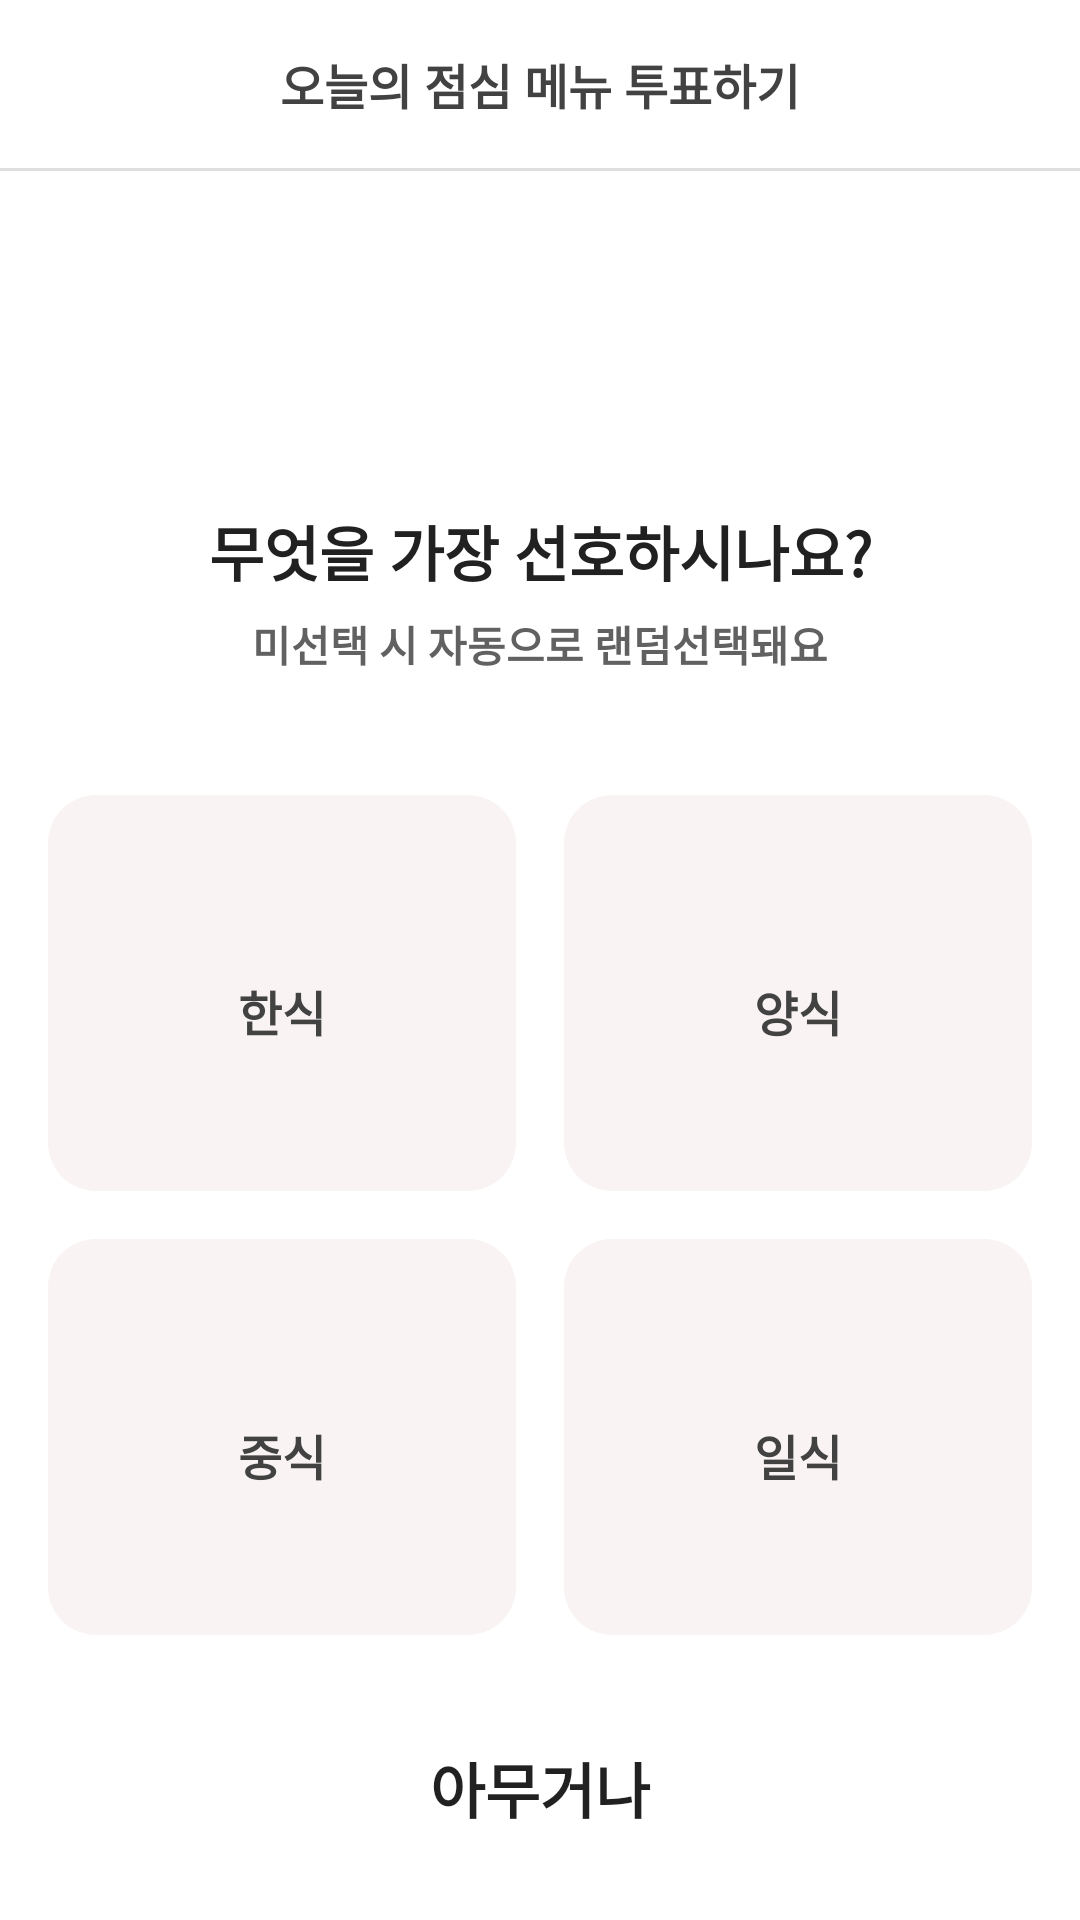

Here is an Android app screen rendered from its layout file. Give the layout XML and the strings, colors and styles it references.
<!-- AndroidManifest.xml: application theme Theme.OBAB -->
<!-- res/layout/activity_country.xml -->
<?xml version="1.0" encoding="utf-8"?>
<androidx.constraintlayout.widget.ConstraintLayout xmlns:android="http://schemas.android.com/apk/res/android"
    xmlns:app="http://schemas.android.com/apk/res-auto"
    xmlns:tools="http://schemas.android.com/tools"
    android:layout_width="match_parent"
    android:layout_height="match_parent"
    tools:context=".ui.vote.CountryActivity">

    <TextView
        android:id="@+id/tv_country_title"
        android:layout_width="match_parent"
        android:layout_height="56dp"
        android:gravity="center"
        android:text="오늘의 점심 메뉴 투표하기"
        android:textColor="@color/gray6"
        android:textSize="16sp"
        android:textStyle="bold"
        app:layout_constraintTop_toTopOf="parent" />

    <View
        android:id="@+id/divider"
        android:layout_width="match_parent"
        android:layout_height="1dp"
        android:background="@color/gray2"
        app:layout_constraintTop_toBottomOf="@id/tv_country_title" />


    <androidx.appcompat.widget.AppCompatImageView
        android:id="@+id/iv_progress"
        android:layout_width="80dp"
        android:layout_height="80dp"
        android:layout_marginTop="16dp"
        android:progress="80"
        app:indicatorColor="@color/main_red"
        app:layout_constraintEnd_toEndOf="parent"
        app:layout_constraintStart_toStartOf="parent"
        app:layout_constraintTop_toBottomOf="@id/divider"
        app:trackColor="@color/gray2"
        app:trackCornerRadius="16dp"
        app:trackThickness="12dp" />

    <TextView
        android:id="@+id/tv_favorite_question"
        android:layout_width="wrap_content"
        android:layout_height="wrap_content"
        android:layout_marginTop="16dp"
        android:text="무엇을 가장 선호하시나요?"
        android:textColor="@color/gray7"
        android:textSize="20sp"
        android:textStyle="bold"
        app:layout_constraintLeft_toLeftOf="parent"
        app:layout_constraintRight_toRightOf="parent"
        app:layout_constraintTop_toBottomOf="@id/iv_progress" />

    <TextView
        android:id="@+id/tv_random_description"
        android:layout_width="wrap_content"
        android:layout_height="wrap_content"
        android:layout_marginTop="6dp"
        android:text="미선택 시 자동으로 랜덤선택돼요"
        android:textColor="@color/gray5"
        android:textSize="14sp"
        android:textStyle="bold"
        app:layout_constraintLeft_toLeftOf="parent"
        app:layout_constraintRight_toRightOf="parent"
        app:layout_constraintTop_toBottomOf="@id/tv_favorite_question" />

    <LinearLayout
        android:id="@+id/layout_korean"
        android:layout_width="0dp"
        android:layout_height="132dp"
        android:layout_marginStart="16dp"
        android:layout_marginTop="40dp"
        android:layout_marginEnd="8dp"
        android:background="@drawable/bg_option"
        android:gravity="center"
        android:orientation="vertical"
        app:layout_constraintHorizontal_weight="1"
        app:layout_constraintLeft_toLeftOf="parent"
        app:layout_constraintRight_toLeftOf="@id/layout_western"
        app:layout_constraintTop_toBottomOf="@id/tv_random_description">

        <ImageView
            android:layout_width="wrap_content"
            android:layout_height="wrap_content"
            android:src="@drawable/ic_food_sample" />

        <TextView
            android:layout_width="wrap_content"
            android:layout_height="wrap_content"
            android:layout_marginTop="12dp"
            android:text="한식"
            android:textColor="@color/gray6"
            android:textSize="16sp"
            android:textStyle="bold" />

    </LinearLayout>

    <LinearLayout
        android:id="@+id/layout_western"
        android:layout_width="0dp"
        android:layout_height="132dp"
        android:layout_marginStart="8dp"
        android:layout_marginTop="40dp"
        android:layout_marginEnd="16dp"
        android:background="@drawable/bg_option"
        android:gravity="center"
        android:orientation="vertical"
        app:layout_constraintHorizontal_weight="1"
        app:layout_constraintLeft_toRightOf="@id/layout_korean"
        app:layout_constraintRight_toRightOf="parent"
        app:layout_constraintTop_toBottomOf="@id/tv_random_description">

        <ImageView
            android:layout_width="wrap_content"
            android:layout_height="wrap_content"
            android:src="@drawable/ic_food_sample" />

        <TextView
            android:layout_width="wrap_content"
            android:layout_height="wrap_content"
            android:layout_marginTop="12dp"
            android:text="양식"
            android:textColor="@color/gray6"
            android:textSize="16sp"
            android:textStyle="bold" />

    </LinearLayout>

    <LinearLayout
        android:id="@+id/layout_chinese"
        android:layout_width="0dp"
        android:layout_height="132dp"
        android:layout_marginStart="16dp"
        android:layout_marginTop="16dp"
        android:layout_marginEnd="8dp"
        android:background="@drawable/bg_option"
        android:gravity="center"
        android:orientation="vertical"
        app:layout_constraintHorizontal_weight="1"
        app:layout_constraintLeft_toLeftOf="parent"
        app:layout_constraintRight_toLeftOf="@id/layout_japanese"
        app:layout_constraintTop_toBottomOf="@id/layout_korean">

        <ImageView
            android:layout_width="wrap_content"
            android:layout_height="wrap_content"
            android:src="@drawable/ic_food_sample" />

        <TextView
            android:layout_width="wrap_content"
            android:layout_height="wrap_content"
            android:layout_marginTop="12dp"
            android:text="중식"
            android:textColor="@color/gray6"
            android:textSize="16sp"
            android:textStyle="bold" />

    </LinearLayout>

    <LinearLayout
        android:id="@+id/layout_japanese"
        android:layout_width="0dp"
        android:layout_height="132dp"
        android:layout_marginStart="8dp"
        android:layout_marginTop="16dp"
        android:layout_marginEnd="16dp"
        android:background="@drawable/bg_option"
        android:gravity="center"
        android:orientation="vertical"
        app:layout_constraintHorizontal_weight="1"
        app:layout_constraintLeft_toRightOf="@id/layout_chinese"
        app:layout_constraintRight_toRightOf="parent"
        app:layout_constraintTop_toBottomOf="@id/layout_western">

        <ImageView
            android:layout_width="wrap_content"
            android:layout_height="wrap_content"
            android:src="@drawable/ic_food_sample" />

        <TextView
            android:layout_width="wrap_content"
            android:layout_height="wrap_content"
            android:layout_marginTop="12dp"
            android:text="일식"
            android:textColor="@color/gray6"
            android:textSize="16sp"
            android:textStyle="bold" />

    </LinearLayout>

    <Button
        android:id="@+id/btn_done"
        android:layout_width="match_parent"
        android:layout_height="56dp"
        android:layout_marginHorizontal="16dp"
        android:layout_marginBottom="16dp"
        android:background="@drawable/bg_main_btn"
        android:elevation="0dp"
        android:stateListAnimator="@null"
        android:text="아무거나"
        android:textSize="20sp"
        android:textStyle="bold"
        app:layout_constraintBottom_toBottomOf="parent" />


</androidx.constraintlayout.widget.ConstraintLayout>
<!-- resources referenced by this layout -->
<resources>
  <color name="gray2">#DEDEDE</color>
  <color name="gray5">#616161</color>
  <color name="gray6">#424242</color>
  <color name="gray7">#212121</color>
  <!-- drawable bg_main_btn (drawable) -->
  <?xml version="1.0" encoding="utf-8"?>
  <shape xmlns:android="http://schemas.android.com/apk/res/android"
      android:shape="rectangle" >
      <solid android:color="@color/main_red"/>
      <corners android:radius="16dp"/>
  </shape>
  <!-- drawable bg_option (drawable) -->
  <?xml version="1.0" encoding="utf-8"?>
  <selector xmlns:android="http://schemas.android.com/apk/res/android">
      <item android:drawable="@drawable/bg_option_selected" android:state_selected="true" />
      <item android:drawable="@drawable/bg_option_unselected" />
  </selector>
  <style name="Theme.OBAB" parent="Theme.MaterialComponents.DayNight.DarkActionBar">
          
          <item name="colorPrimary">@color/main</item>
          <item name="colorPrimaryVariant">@color/main_light</item>
          <item name="colorOnPrimary">@color/white</item>
          
          <item name="colorSecondary">@color/main</item>
          <item name="colorSecondaryVariant">@color/main_light</item>
          <item name="colorOnSecondary">@color/black</item>
  
          
          <item name="windowActionBar">false</item>
          <item name="windowNoTitle">true</item>
          
      </style>
  <!-- drawable bg_option_selected (drawable) -->
  <?xml version="1.0" encoding="utf-8"?>
  <shape xmlns:android="http://schemas.android.com/apk/res/android"
      android:shape="rectangle">
      <solid android:color="@color/main_light"/>
      <corners android:radius="16dp"/>
      <stroke android:color="@color/main_red" android:width="4dp" />
  </shape>
  <!-- drawable bg_option_unselected (drawable) -->
  <?xml version="1.0" encoding="utf-8"?>
  <shape xmlns:android="http://schemas.android.com/apk/res/android"
      android:shape="rectangle" >
      <solid android:color="@color/main_light"/>
      <corners android:radius="16dp"/>
  </shape>
  <color name="main">#DC4339</color>
  <color name="main_light">#F9F3F3</color>
  <color name="white">#FFFFFF</color>
  <color name="black">#000000</color>
</resources>
